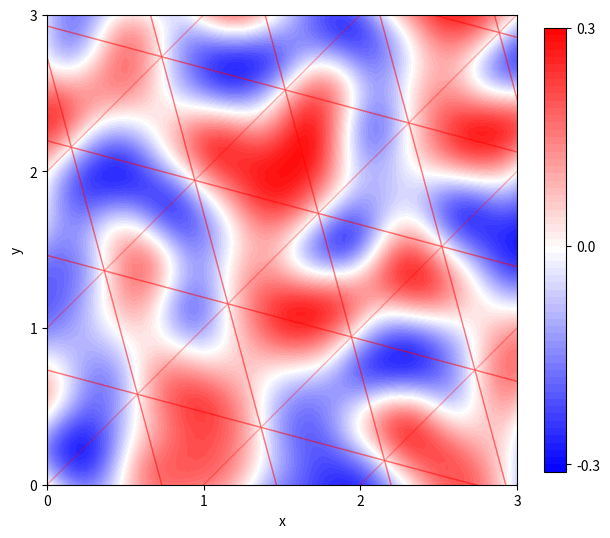

Here is the Python script that generated this plot:
import numpy as np
import matplotlib.pyplot as plt
from matplotlib.ticker import *

#np.set_printoptions(precision=4)

N=2
F=(np.sqrt(N+1)-1)/N
T=np.array([[1+F,  F],
            [  F,1+F]])

G=(1-1/np.sqrt(N+1))/N
S=np.array([[1-G, -G],
            [ -G,1-G]])

def HASH(n,m):
    return (b(n,m,0)+b(m,n,1)+b(n,m,2)+b(m,n,3)+
            b(n,m,4)+b(m,n,5)+b(n,m,6)+b(m,n,7))

pattern=[0,3,15,10]

def b(n,m,B):
    id=2*bit(n,B)+bit(m,B)
    return pattern[id]

def bit(n,B):
    return n>>B & 1

def k(r2): #r2 means r squared
    if 0.6>r2:
        return 8*(0.6-r2)**4
    return 0

def calc(n,m,xin,yin):
    xn,ym=np.matmul(S,(n,m))
    x,y=xin-xn,yin-ym
    h=HASH(n,m)
    bit(h,0)==0 and (p:=x,q:=y) or (p:=y,q:=x)
    bit(h,1)==1 and (q:=0)
    bit(h,2)==0 and (q:=-q)
    bit(h,3)==0 and (p:=-p)
    return (p+q)*k(x**2+y**2)

#reference
#g=((-1,-1),(-1,-1),(-1,0),(0,-1),
#   (-1,1),(1,-1),(-1,0),(0,-1),
#   (1,-1),(-1,1),(1,0),(0,1),
#   (1,1),(1,1),(1,0),(0,1))
#rng = np.random.default_rng()
#random_table=rng.integers(0,16,(256,256))
#def calc_reference(n,m,xin,yin):
#    xn,ym=np.matmul(S,(n,m))
#    x,y=xin-xn,yin-ym
#    grad=g[random_table[m,n]]
#    return np.dot(grad,(x,y))*k(x**2+y**2)
#calc=calc_reference

def simplex2d(xin,yin):
    xp,yp=np.matmul(T,(xin,yin))
    n0,m0=int(xp),int(yp)
    yp-m0 > xp-n0 and (m1:=m0+1,n1:=n0) or (m1:=m0,n1:=n0+1)
    n2,m2=n0+1,m0+1
    return calc(n0,m0,xin,yin)+calc(n1,m1,xin,yin)+calc(n2,m2,xin,yin)

if __name__=="__main__":
    def ij(im,jm):
        for i in range(im):
            for j in range(jm):
                yield i,j
    #make plot data
    HI=3
    X=Y=np.arange(0,HI+0.05,0.05)
    X,Y=np.meshgrid(X,Y,indexing="ij") #x[nx,ny]
    Z=np.empty(X.shape)
    for nx,ny in ij(X.shape[0],X.shape[1]):
        Z[nx,ny]=simplex2d(X[nx,ny],Y[nx,ny])
    #print(np.max(Z),np.min(Z))
    fig, ax = plt.subplots(figsize=(6,6),layout="constrained")
    level=np.arange(-0.31,0.31,0.01)
    CS=ax.contourf(X,Y,Z,level,cmap="bwr")
    cbar=fig.colorbar(CS,shrink=0.75)
    cbar.set_ticks([-0.3,0.0,0.3])
    ax.axis("square")
    def show_grid():
        SQUARE=np.array(([0,0],[1,0],[1,1],[0,0],[0,1],[1,1]))
        M=20
        s=np.zeros([M,M,6,2])
        for i,j in ij(M,M):
            s[i,j]=[np.matmul(S,p) for p in SQUARE+(j,i)]
            option={"facecolor":(0,0,0,0),
                    "edgecolor":(1,0,0,0.3),
                    "closed":False}
            poly=plt.Polygon(s[i,j],**option)
            ax.add_patch(poly)
    show_grid()
    ax.set_xlabel("x")
    ax.set_ylabel("y")
    ax.xaxis.set_major_locator(MultipleLocator(base=1.0))
    ax.yaxis.set_major_locator(MultipleLocator(base=1.0))
    #plt.savefig("simplex2d.svg")
    plt.show()
